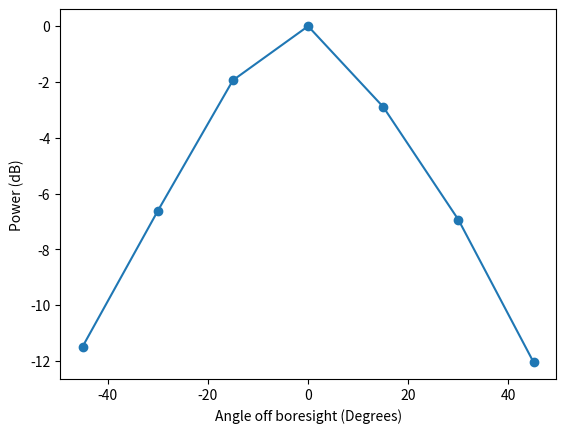

The matplotlib source for this figure: (Note: this script raises an exception after producing the figure.)
from matplotlib import pyplot as plt
import math


"""
From Pk-Pk numbers read off screen by Abby during data taking for P30.
"""

angles = [-45, -30, -15, 0, 15, 30, 45] # degrees
PkPk = [16, 28, 48, 60, 43, 27, 15] #mV
PkPkSqr = [x**2 for x in PkPk]
PkPkSqr_dB = [10*math.log10(x) for x in PkPkSqr]
PkPkSqr_dB2 = [x - max(PkPkSqr_dB) for x in PkPkSqr_dB]

plt.plot(angles, PkPkSqr_dB2, marker='o')
plt.xlabel('Angle off boresight (Degrees)')
plt.ylabel('Power (dB)')
plt.grid(b=True, which='major', color='r', linestyle='--')
plt.show()
